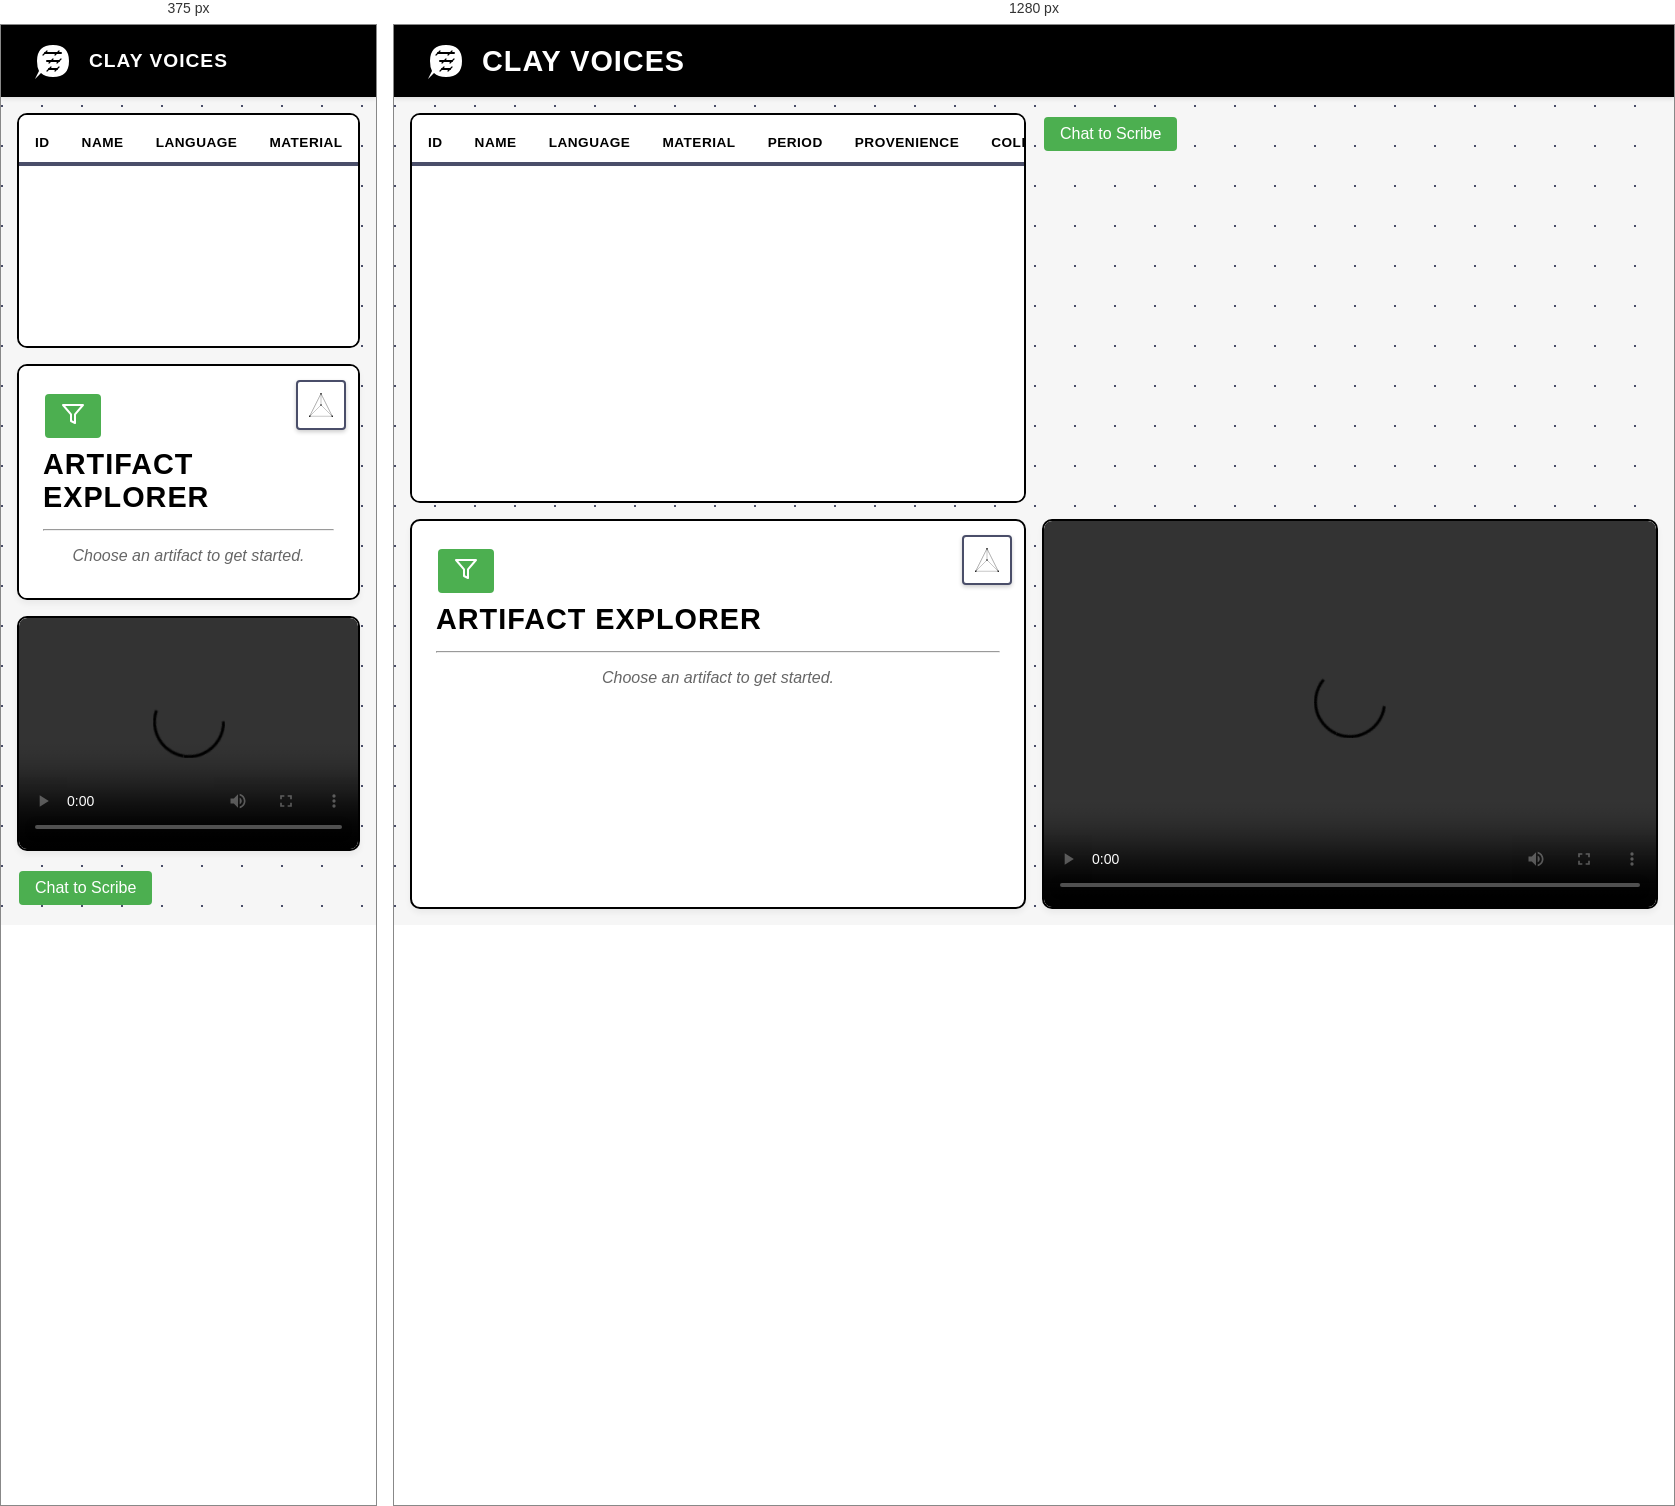
Rendered at 375 px and 1280 px, left to right.

<!-- file: index.html -->
<!DOCTYPE html>
<html lang="en">
<head>
    <meta charset="UTF-8">
    <meta name="viewport" content="width=device-width, initial-scale=1.0">
    <title>Clay Voices</title>
    <link rel="icon" type="image/svg+xml" href="favicon.svg">
    <link rel="alternate icon" type="image/png" href="favicon.png">
    <link rel="stylesheet" href="styles.css">
    <link href="https://fonts.googleapis.com/css2?family=Orbitron:wght@400;700&display=swap" rel="stylesheet">
</head>
<body>
    <header>
        <svg width="40" height="40" viewBox="0 0 100 100" xmlns="http://www.w3.org/2000/svg">
            <path d="M10,50 Q10,10 50,10 Q90,10 90,50 Q90,90 50,90 Q30,90 20,80 L5,95 L15,75 Q10,65 10,50" fill="white"/>
            <path d="M30,30 L70,30 M35,50 L65,50 M40,70 L60,70" stroke="black" stroke-width="5" stroke-linecap="round"/>
            <path d="M25,35 L35,25 M55,35 L65,25 M40,55 L50,45 M60,55 L70,45 M35,75 L45,65 M55,75 L65,65" stroke="black" stroke-width="3" stroke-linecap="round"/>
        </svg>
        <h1>Clay Voices</h1>
    </header>
    <main>
        <!-- Inside the #table-container div -->
        <div id="table-container">
            <table id="artifacts-data">
                <thead>
                    <tr>
                        <th>ID</th>
                        <th>Name</th>
                        <th>Language</th>
                        <th>Material</th>
                        <th>Period</th>
                        <th>Provenience</th>
                        <th>Collection</th>
                    </tr>
                </thead>
                <tbody>
                    <!-- Table content will be dynamically populated -->
                </tbody>
            </table>
        </div>
    
        <!-- Summary Panel (Bottom Left) -->
        <div id="summaryPanel" class="summary-panel">
            <div class="button-container">
                <button id="filterButton" class="filter-button">
                    <svg xmlns="http://www.w3.org/2000/svg" width="24" height="24" viewBox="0 0 24 24" fill="none" stroke="currentColor" stroke-width="2" stroke-linecap="round" stroke-linejoin="round">
                        <polygon points="22 3 2 3 10 12.46 10 19 14 21 14 12.46 22 3"/>
                    </svg>
                </button>
            <!-- Random Dice Button -->
                <button id="randomDiceButton" class="random-dice-button">
                    <svg xmlns="http://www.w3.org/2000/svg" viewBox="0 0 400 400" class="dice-svg">
                        <!-- Tetrahedron -->
                        <path d="M200 50 L50 350 L350 350 Z" fill="white" stroke="black" stroke-width="3"/>
                        <path d="M200 50 L50 350 L200 200 Z" fill="white" stroke="black" stroke-width="3"/>
                        
                        <!-- Back edge (dashed) -->
                        <path d="M200 50 L350 350" fill="none" stroke="black" stroke-width="3" stroke-dasharray="5,5"/>
                        
                        <!-- Front edge from middle point to back-right vertex -->
                        <path d="M200 200 L350 350" fill="none" stroke="black" stroke-width="3"/>
                        
                        <!-- Dots -->
                        <circle cx="200" cy="50" r="10" fill="black"/>
                        <circle cx="50" cy="350" r="10" fill="black"/>
                        <circle cx="350" cy="350" r="10" fill="black"/>
                        <circle cx="200" cy="200" r="10" fill="black"/>
                    </svg>
                </button>
            </div>

            <h2>Artifact Explorer</h2>
            <hr id="thick-divider">
            <p id="initial-message">Choose an artifact to get started.</p>
            <p id="artifact-summary"></p>
            <hr id="summary-divider" style="display: none;">
        </div>
    
        <!-- Replace the conversation-panel div in main -->
        <div id="conversation-panel" class="conversation-panel">
            <button id="agentToggleButton" class="agent-toggle-button">
                <!-- Removed the existing spiralCanvas -->
                <span>Chat to Scribe</span>
            </button>
            <!-- Added the animation canvas -->
            <canvas id="animationCanvas" class="hidden"></canvas>
        </div>
    
        <!-- Dream View (Bottom Right) -->
        <div class="panel" id="dream-view">
            <video controls>
                <source src="f7f04e82-d31f-4b4c-bdad-ca3a0929d63a.mp4" type="video/mp4">
                Your browser does not support the video tag.
            </video>
        </div>
    </main>
    <div id="filterPopup" class="popup">
        <div class="popup-content">
            <span class="close">&times;</span>
            <h2>Filter Artifacts</h2>
            <div id="filterControls"></div>
            <button id="applyFilters">Apply Filters</button>
        </div>
    </div>
    <script src="script.js"></script>
</body>
</html>


/* @media block from styles.css */
@media (max-width: 768px) {
    main {
        grid-template-columns: 1fr;
        grid-template-rows: repeat(3, 1fr);
        padding: 1rem;
    }

    #avatar {
        grid-column: 2;
        grid-row: 1;
    }

    #dream-view {
        grid-column: 1;
        grid-row: 3;
    }

    .panel {
        background-color: var(--panel-background);
        border-radius: 10px;
        box-shadow: 0 4px 6px rgba(0, 0, 0, 0.05);
        padding: 1.5rem;
        display: flex;
        flex-direction: column;
        justify-content: flex-start;
        align-items: center;
        transition: transform 0.3s ease, box-shadow 0.3s ease;
        animation: slideIn 0.5s ease-out;
        border: 2px solid var(--primary-color); /* Added black border */
    }

    h1 {
        font-size: 1.2rem;
    }
}